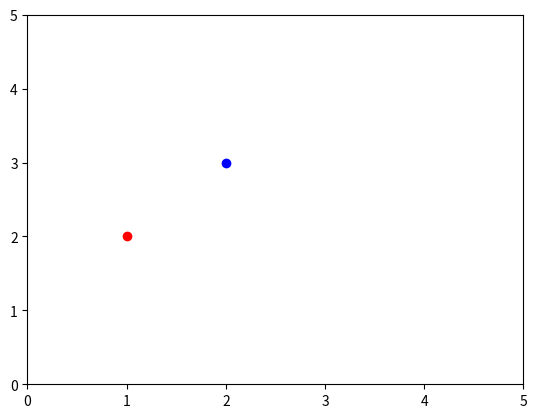

This chart was generated by the following Python code:
import random
import matplotlib.pyplot as plt
import numpy as np

def plotPoints( ):

    list_of_lists = [[1, 2], [3, 3], [4, 4], [5, 2]]
    x_list = [x for [x, y] in list_of_lists]
    y_list = [y for [x, y] in list_of_lists]
    # plt.plot([1,2], [2,3], 'or')
    # plt.plot([1,2], [3,4], 'ob')
    plt.scatter(1,2, color='r')
    plt.scatter(2,3, color='b')
    plt.axis([0, 5, 0, 5])
    #plt.plot([2,3], 'b')
    plt.show(block=True)


def printme( str ):
   #"This prints a passed string into this function"
   print (str)
   return

printme("hello")
plotPoints()